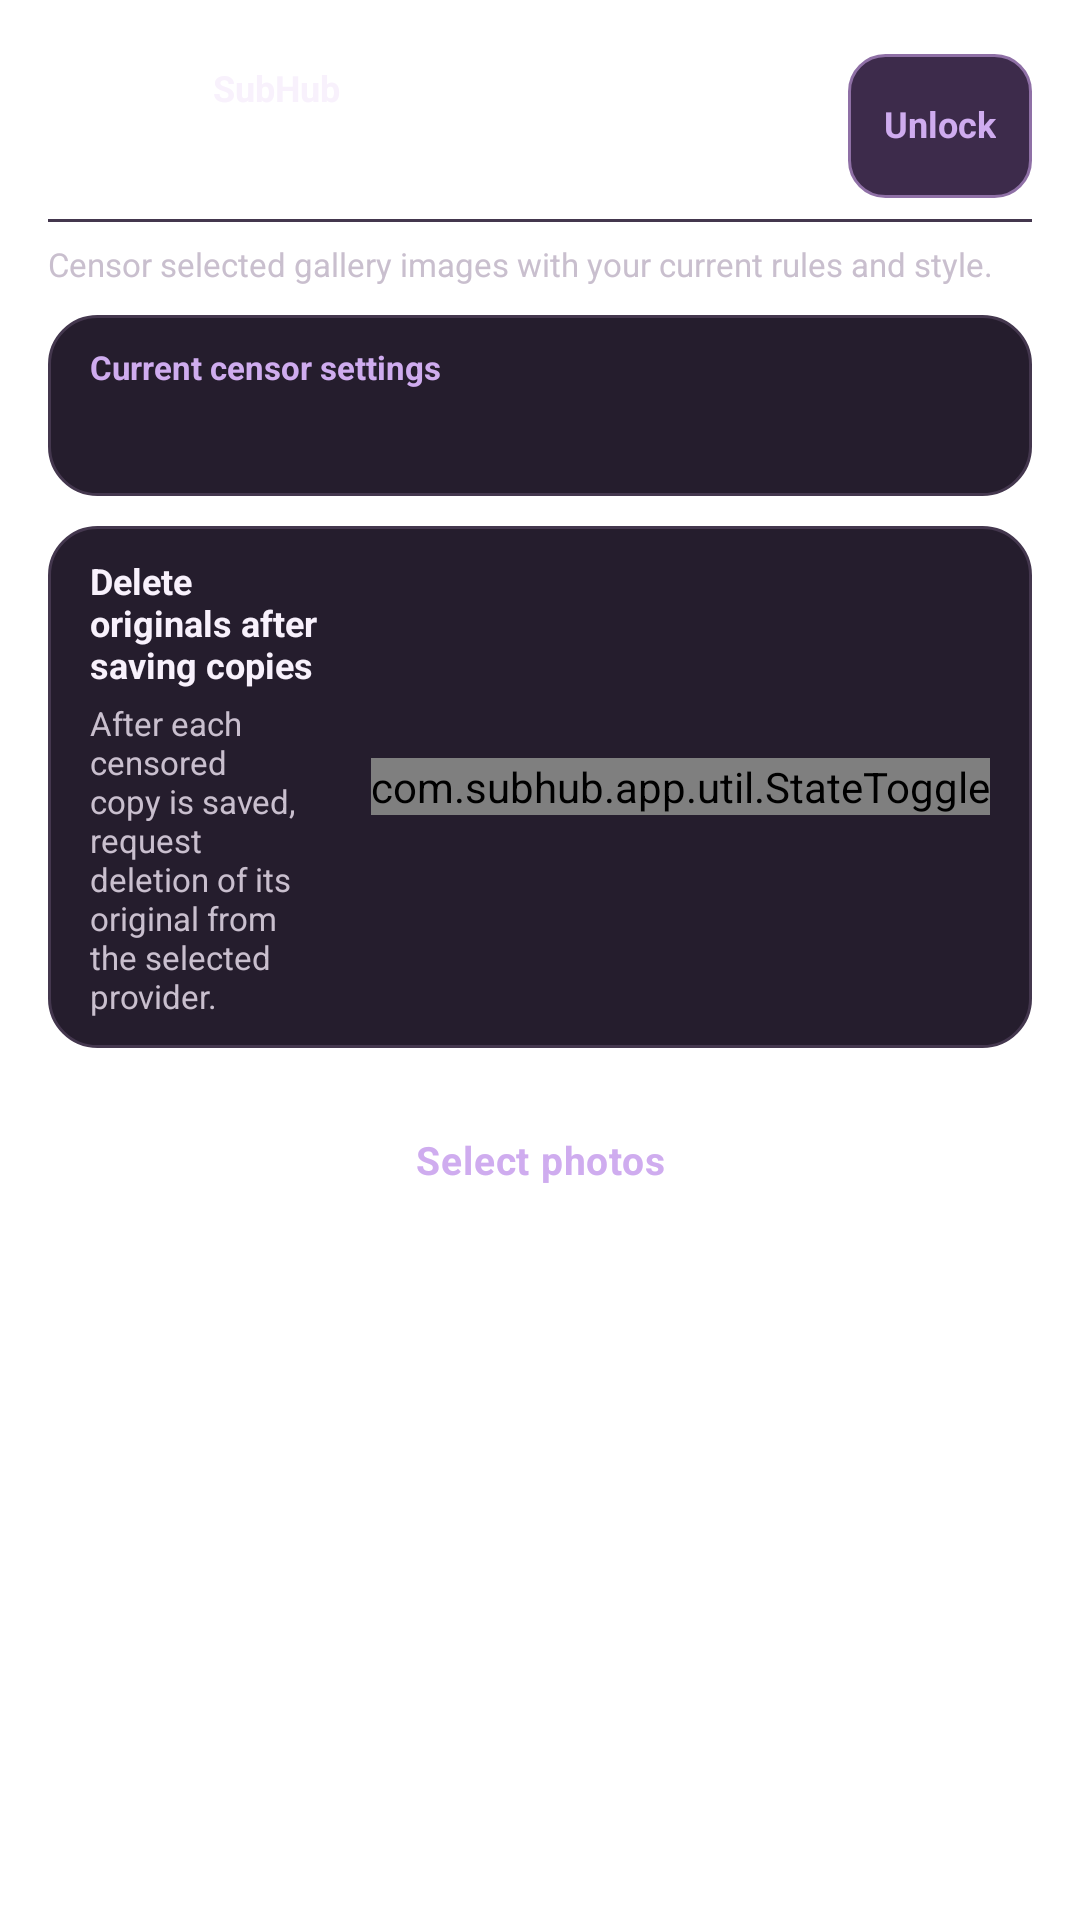

Write the Android layout XML for this screen, with the resource values it uses.
<!-- AndroidManifest.xml: application theme Theme.SubHub -->
<!-- res/layout/activity_export.xml -->
<?xml version="1.0" encoding="utf-8"?>
<ScrollView xmlns:android="http://schemas.android.com/apk/res/android"
    android:layout_width="match_parent"
    android:layout_height="match_parent"
    android:fillViewport="true">

    <LinearLayout
        android:layout_width="match_parent"
        android:layout_height="wrap_content"
        android:orientation="vertical"
        android:paddingStart="@dimen/page_margin"
        android:paddingTop="@dimen/primary_header_top"
        android:paddingEnd="@dimen/page_margin"
        android:paddingBottom="32dp">

        <include layout="@layout/view_secondary_header"
            android:layout_width="match_parent"
            android:layout_height="wrap_content" />

        <TextView style="@style/Widget.SubHub.FieldHelp"
            android:layout_marginTop="@dimen/ui_gap_control"
            android:layout_marginBottom="@dimen/ui_gap_group"
            android:text="@string/export_desc" />

        <LinearLayout
            android:layout_width="match_parent"
            android:layout_height="wrap_content"
            android:background="@drawable/bg_card"
            android:orientation="vertical" android:paddingStart="@dimen/ui_card_padding" android:paddingEnd="@dimen/ui_card_padding" android:paddingTop="@dimen/ui_card_padding_vertical" android:paddingBottom="@dimen/ui_card_padding_vertical">

            <TextView
                android:layout_width="wrap_content"
                android:layout_height="wrap_content"

                android:text="@string/export_current_settings"
                android:textColor="@color/accent_text"
                android:textSize="@dimen/ui_text_caption"
                android:textStyle="bold" />

            <TextView
                android:id="@+id/export_settings_summary"
                android:layout_width="match_parent"
                android:layout_height="wrap_content"
                android:layout_marginTop="@dimen/ui_gap_control"
                android:textColor="@color/text_primary"
                android:textSize="@dimen/ui_text_body" />
        </LinearLayout>

        <LinearLayout
            android:layout_width="match_parent"
            android:layout_height="wrap_content"
            android:layout_marginTop="@dimen/ui_gap_group"
            android:background="@drawable/bg_card"
            android:gravity="center_vertical"
            android:orientation="horizontal" android:paddingStart="@dimen/ui_card_padding" android:paddingEnd="@dimen/ui_card_padding" android:paddingTop="@dimen/ui_card_padding_vertical" android:paddingBottom="@dimen/ui_card_padding_vertical">

            <LinearLayout
                android:layout_width="0dp"
                android:layout_height="wrap_content"
                android:layout_weight="1"
                android:orientation="vertical">

                <TextView
                    android:layout_width="wrap_content"
                    android:layout_height="wrap_content"
                    android:text="@string/export_delete_originals_title"
                    android:textColor="@color/text_primary"
                    android:textSize="@dimen/ui_text_label"
                    android:textStyle="bold" />

                <TextView
                    android:layout_width="match_parent"
                    android:layout_height="wrap_content"
                    android:layout_marginTop="@dimen/ui_gap_inline"
                    android:text="@string/export_delete_originals_desc"
                    android:textColor="@color/text_secondary"
                    android:textSize="@dimen/ui_text_caption" />
            </LinearLayout>

            <com.subhub.app.util.StateToggle
                android:id="@+id/switch_delete_originals"
                android:layout_width="wrap_content"
                android:layout_height="wrap_content"
                android:layout_marginStart="12dp" />
        </LinearLayout>

        <Button
            android:id="@+id/button_pick_images"
            style="@style/Widget.SubHub.PrimaryButton"
            android:layout_marginTop="@dimen/ui_gap_section"

            android:text="@string/export_pick_images" />

        <Button
            android:id="@+id/button_cancel_export"
            style="@style/Widget.SubHub.CompactOutlineButton"
            android:layout_marginTop="@dimen/ui_gap_control"
            android:text="@string/export_cancel"
            android:visibility="gone" />

        <LinearLayout
            android:id="@+id/export_progress_container"
            android:layout_width="match_parent"
            android:layout_height="wrap_content"
            android:layout_marginTop="@dimen/ui_gap_group"
            android:background="@drawable/bg_card"
            android:orientation="vertical"
            android:visibility="gone" android:paddingStart="@dimen/ui_card_padding" android:paddingEnd="@dimen/ui_card_padding" android:paddingTop="@dimen/ui_card_padding_vertical" android:paddingBottom="@dimen/ui_card_padding_vertical">

            <TextView
                android:id="@+id/export_status"
                android:layout_width="match_parent"
                android:layout_height="wrap_content"
                android:textColor="@color/text_primary"
                android:textSize="@dimen/ui_text_body" />

            <ProgressBar
                android:id="@+id/export_progress"
                style="@style/Widget.SubHub.ProgressMeter"
                android:layout_width="match_parent"
                android:layout_height="@dimen/progress_meter_height"
                android:layout_marginTop="@dimen/ui_gap_group" />

            <TextView
                android:id="@+id/export_location"
                android:layout_width="match_parent"
                android:layout_height="wrap_content"
                android:layout_marginTop="@dimen/ui_gap_group"
                android:text="@string/export_saved_to"
                android:textColor="@color/text_secondary"
                android:textSize="@dimen/ui_text_caption"
                android:visibility="gone" />
        </LinearLayout>
    </LinearLayout>
</ScrollView>
<!-- res/layout/view_secondary_header.xml (included above) -->
<?xml version="1.0" encoding="utf-8"?>
<FrameLayout xmlns:android="http://schemas.android.com/apk/res/android"
    android:layout_width="match_parent"
    android:layout_height="wrap_content">
    <include layout="@layout/view_primary_header" />
</FrameLayout>
<!-- res/layout/view_primary_header.xml (included above) -->
<?xml version="1.0" encoding="utf-8"?>
<LinearLayout xmlns:android="http://schemas.android.com/apk/res/android"
    xmlns:app="http://schemas.android.com/apk/res-auto"
    android:id="@+id/primary_header"
    android:layout_width="match_parent"
    android:layout_height="wrap_content"
    android:minHeight="@dimen/primary_header_height"
    android:background="@drawable/bg_primary_header_rule"
    android:gravity="center_vertical"
    android:orientation="horizontal"
    android:paddingStart="0dp"
    android:paddingTop="@dimen/ui_gap_control"
    android:paddingEnd="0dp"
    android:paddingBottom="@dimen/ui_gap_control">

    <TextView
        android:id="@+id/button_back"
        android:layout_width="48dp"
        android:layout_height="wrap_content"
        android:minWidth="@dimen/control_min_height"
        android:minHeight="@dimen/control_min_height"
        android:gravity="center"
        android:paddingStart="12dp"
        android:paddingEnd="12dp"
        android:background="?android:attr/selectableItemBackgroundBorderless"
        android:clickable="true"
        android:focusable="true"
        android:contentDescription="@string/back"
        android:textColor="@color/accent_text"
        android:textSize="@dimen/ui_text_label"
        android:textStyle="bold"
        android:visibility="gone" />

    <ImageView
        android:id="@+id/primary_header_icon"
        android:layout_width="@dimen/primary_header_icon_size"
        android:layout_height="@dimen/primary_header_icon_size"
        android:background="@drawable/bg_header_icon"
        android:contentDescription="@null"
        android:importantForAccessibility="no"
        android:padding="@dimen/ui_tile_padding"
        app:tint="@color/text_primary" />

    <LinearLayout
        android:id="@+id/primary_header_copy"
        android:layout_width="0dp"
        android:layout_height="wrap_content"
        android:layout_marginStart="11dp"
        android:layout_weight="1"
        android:orientation="vertical">

        <TextView
            android:id="@+id/primary_header_brand"
            android:layout_width="match_parent"
            android:layout_height="wrap_content"
            android:includeFontPadding="false"
            android:importantForAccessibility="no"
            android:text="@string/app_name"
            android:textColor="@color/text_primary"
            android:textSize="@dimen/ui_text_label"
            android:textStyle="bold" />

        <TextView
            android:id="@+id/primary_header_title"
            android:layout_width="match_parent"
            android:layout_height="wrap_content"
            android:includeFontPadding="false"
            android:letterSpacing="0.0"
            android:textColor="@color/text_primary"
            android:textSize="@dimen/ui_text_title"
            android:textStyle="bold" />

        <TextView
        android:id="@+id/primary_header_subtitle"
            android:layout_width="match_parent"
            android:layout_height="wrap_content"
            android:layout_marginTop="@dimen/ui_gap_inline"
            android:includeFontPadding="false"
            android:textColor="@color/text_secondary"
        android:textSize="@dimen/ui_text_label"
        android:visibility="gone" />
    </LinearLayout>

    <TextView android:id="@+id/header_role_badge"
        android:layout_width="wrap_content" android:layout_height="wrap_content"
        android:layout_marginStart="8dp" android:background="@drawable/bg_role_badge"
        android:includeFontPadding="false" android:textColor="@color/accent_text"
        android:textSize="11sp" android:textStyle="bold" android:text="@string/role_sub"
        android:visibility="gone" />

    <TextView
        android:id="@+id/button_edit_lock"
        style="@style/Widget.SubHub.ControllerEdit"
        android:layout_marginStart="8dp"
        android:minWidth="48dp"
        android:paddingStart="12dp"
        android:paddingEnd="12dp"
        android:background="@drawable/bg_shell_role"
        android:elevation="0dp"
        android:singleLine="false"
        android:ellipsize="none"
        android:text="@string/controller_edit_locked" />

    <ImageView
        android:id="@+id/primary_header_settings"
        android:layout_width="48dp"
        android:layout_height="48dp"
        android:padding="12dp"
        android:scaleType="centerInside"
        android:src="@drawable/ic_overview_settings"
        android:contentDescription="@string/global_settings_title"
        android:background="?android:attr/selectableItemBackgroundBorderless"
        android:clickable="true"
        android:focusable="true"
        android:visibility="gone"
        app:tint="@color/text_primary" />
</LinearLayout>
<!-- resources referenced by this layout -->
<resources>
  <color name="accent_text">#CFACEF</color>
  <color name="text_primary">#F8F1FC</color>
  <color name="text_secondary">#C9BFCE</color>
  <dimen name="control_min_height">48dp</dimen>
  <dimen name="page_margin">16dp</dimen>
  <dimen name="primary_header_height">64dp</dimen>
  <dimen name="primary_header_icon_size">44dp</dimen>
  <dimen name="primary_header_top">10dp</dimen>
  <dimen name="progress_meter_height">8dp</dimen>
  <dimen name="ui_card_padding">14dp</dimen>
  <dimen name="ui_card_padding_vertical">10dp</dimen>
  <dimen name="ui_gap_control">8dp</dimen>
  <dimen name="ui_gap_group">10dp</dimen>
  <dimen name="ui_gap_inline">4dp</dimen>
  <dimen name="ui_gap_section">14dp</dimen>
  <dimen name="ui_text_body">13sp</dimen>
  <dimen name="ui_text_caption">11sp</dimen>
  <dimen name="ui_text_label">12sp</dimen>
  <dimen name="ui_text_title">20sp</dimen>
  <dimen name="ui_tile_padding">10dp</dimen>
  <string name="app_name">SubHub</string>
  <string name="back">Back</string>
  <string name="controller_edit_locked">Unlock</string>
  <string name="export_cancel">Cancel Export</string>
  <string name="export_current_settings">Current censor settings</string>
  <string name="export_delete_originals_desc">After each censored copy is saved, request deletion of its original from the selected provider.</string>
  <string name="export_delete_originals_title">Delete originals after saving copies</string>
  <string name="export_desc">Censor selected gallery images with your current rules and style.</string>
  <string name="export_pick_images">Select photos</string>
  <string name="export_saved_to">Saved to Pictures/SubHub/Exports</string>
  <string name="global_settings_title">Settings</string>
  <string name="role_sub">Sub</string>
  <color name="surface_card">#251D2D</color>
  <color name="outline_subtle">#44374E</color>
  <dimen name="ui_card_radius">16dp</dimen>
  <color name="control_checked_surface">#3D2B4B</color>
  <color name="control_pressed_surface">#493452</color>
  <color name="outline_focus">#C986E7</color>
  <color name="control_checked_outline">#8F70A6</color>
  <dimen name="ui_control_padding_compact">8dp</dimen>
  <dimen name="ui_control_padding">10dp</dimen>
  <color name="progress_fill">#9B81B0</color>
  <color name="background">#120B19</color>
  <color name="accent">#9860BE</color>
  <color name="accent_dark">#54296D</color>
  <color name="surface_card_raised">#302538</color>
  <color name="control_checked_indicator">#A588BC</color>
  <color name="accent_glow">#66B76DDB</color>
  <style name="Widget.SubHub.SnackbarText" parent="Widget.MaterialComponents.Snackbar.TextView">
          <item name="android:textColor">@color/text_primary</item>
          <item name="android:textSize">@dimen/ui_text_body</item>
          <item name="android:maxLines">4</item>
      </style>
  <style name="Widget.SubHub.SnackbarAction" parent="Widget.MaterialComponents.Button.TextButton.Snackbar">
          <item name="android:textColor">@color/accent_text</item>
          <item name="android:textAllCaps">false</item>
          <item name="android:minHeight">48dp</item>
      </style>
  <dimen name="progress_meter_radius">4dp</dimen>
  <color name="progress_track">@color/surface_card_raised</color>
  <color name="progress_outline">@color/outline_subtle</color>
  <style name="Animation.SubHub.Dialog" parent="@android:style/Animation.Dialog">
          <item name="android:windowEnterAnimation">@anim/subhub_dialog_enter</item>
          <item name="android:windowExitAnimation">@anim/subhub_dialog_exit</item>
      </style>
  <color name="dialog_surface">#21172C</color>
  <color name="text_muted">#B0A0BC</color>
  <color name="dialog_surface_start">#17121F</color>
  <color name="dialog_surface_end">#281B34</color>
  <color name="outline_default">#5A3D68</color>
  <color name="glass_highlight">#38F8EFFF</color>
</resources>
